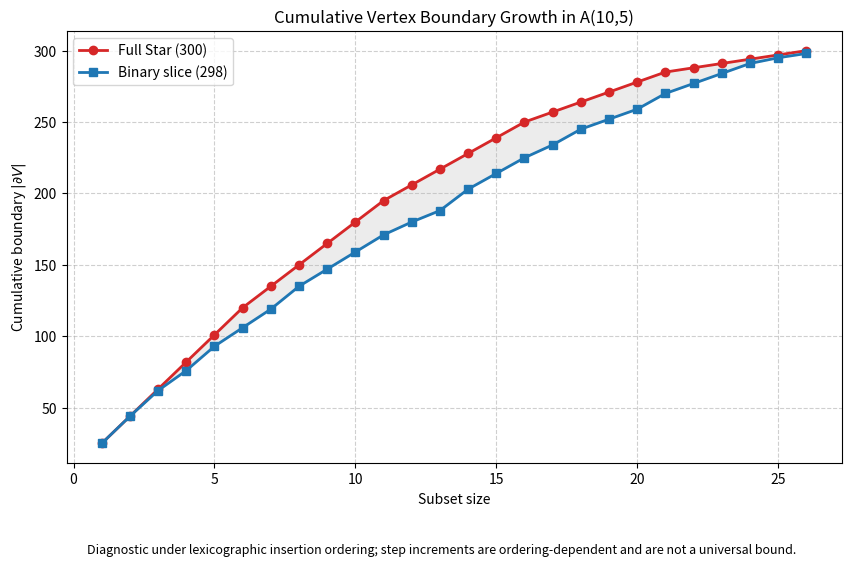

This figure's Python source:
#!/usr/bin/env python3
"""Plot the ordering-dependent cumulative boundary diagnostic."""

from pathlib import Path

import matplotlib.pyplot as plt


def main():
    """Generate and save the cumulative boundary comparison plot."""
    steps = list(range(1, 27))
    binary_slice = [
        25,
        44,
        62,
        76,
        93,
        106,
        119,
        135,
        147,
        159,
        171,
        180,
        188,
        203,
        214,
        225,
        234,
        245,
        252,
        259,
        270,
        277,
        284,
        291,
        295,
        298,
    ]
    full_star = [
        25,
        44,
        63,
        82,
        101,
        120,
        135,
        150,
        165,
        180,
        195,
        206,
        217,
        228,
        239,
        250,
        257,
        264,
        271,
        278,
        285,
        288,
        291,
        294,
        297,
        300,
    ]

    figure, axis = plt.subplots(figsize=(10, 6))
    axis.plot(
        steps,
        full_star,
        marker="o",
        color="#d62728",
        linewidth=2,
        label="Full Star (300)",
    )
    axis.plot(
        steps,
        binary_slice,
        marker="s",
        color="#1f77b4",
        linewidth=2,
        label="Binary slice (298)",
    )
    axis.fill_between(steps, binary_slice, full_star, color="gray", alpha=0.15)
    axis.set_title("Cumulative Vertex Boundary Growth in A(10,5)")
    axis.set_xlabel("Subset size")
    axis.set_ylabel(r"Cumulative boundary $|\partial V|$")
    axis.legend(loc="upper left")
    axis.grid(True, linestyle="--", alpha=0.6)
    figure.text(
        0.5,
        0.01,
        "Diagnostic under lexicographic insertion ordering; step increments "
        "are ordering-dependent and are not a universal bound.",
        ha="center",
        fontsize=9,
        style="italic",
    )
    figure.subplots_adjust(bottom=0.16)
    output_dir = Path("assets/out")
    output_dir.mkdir(parents=True, exist_ok=True)
    png_path = output_dir / "boundary_diagnostic_plot.png"
    pdf_path = output_dir / "boundary_diagnostic_plot.pdf"
    figure.savefig(png_path, dpi=300)
    figure.savefig(pdf_path)
    print(f"Plots saved to {png_path} and {pdf_path}")


if __name__ == "__main__":
    main()
